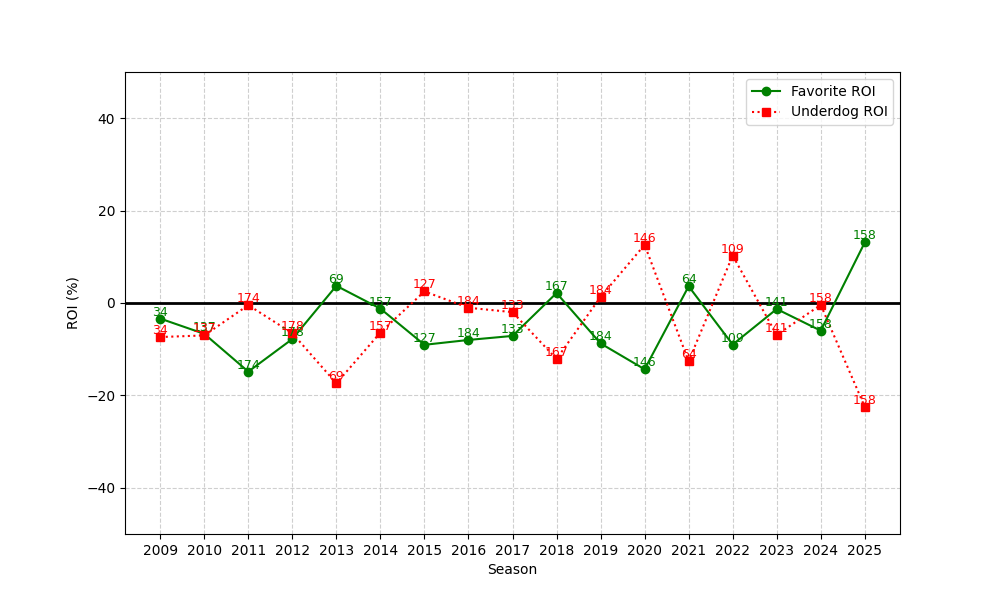

The file beside this chart, header and first rows:
season, n, favorite_roi, underdog_roi
2009, 34, -3.372, -7.368
2010, 137, -6.676, -7.017
2011, 174, -14.85, -0.461
2012, 178, -7.795, -6.546
2013, 69, 3.722, -17.4
2014, 157, -1.219, -6.389
2015, 127, -9.05, 2.505
2016, 184, -7.999, -1.027
2017, 133, -7.126, -1.98
2018, 167, 2.157, -12.12
2019, 184, -8.749, 1.305
2020, 146, -14.35, 12.59
2021, 64, 3.622, -12.6
2022, 109, -8.998, 10.26
2023, 141, -1.303, -6.914
2024, 158, -5.99, -0.4126
2025, 158, 13.11, -22.49
